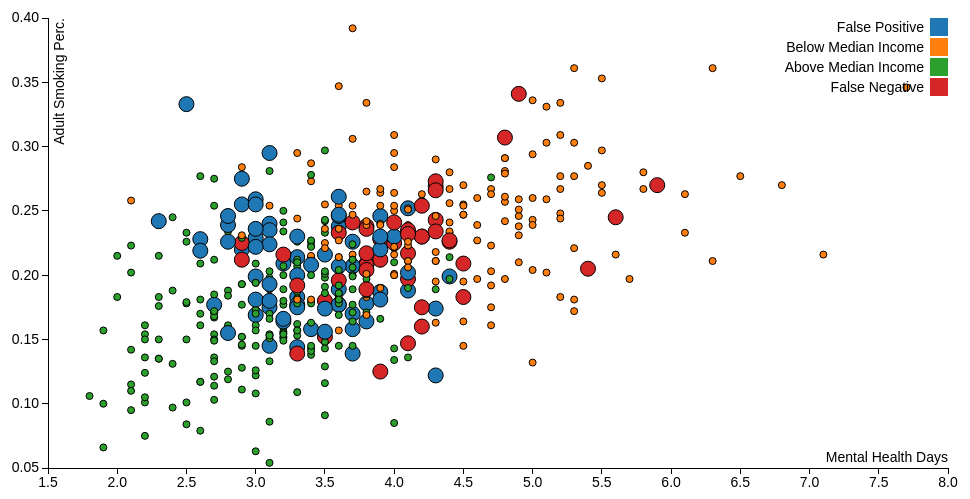
D3 v3 page, settled after 360 driven frames (6 s of simulated time); the page loaded 1 data file(s).



var margin = {top: 20, right: 20, bottom: 30, left: 40},
    width = 960 - margin.left - margin.right,
    height = 500 - margin.top - margin.bottom;

var x = d3.scale.linear()
    .range([0, width]);

var y = d3.scale.linear()
    .range([height, 0]);

var color = d3.scale.category10();

var xAxis = d3.svg.axis()
    .scale(x)
    .orient("bottom");

var yAxis = d3.svg.axis()
    .scale(y)
    .orient("left");

var svg = d3.select("body").append("svg")
    .attr("width", width + margin.left + margin.right)
    .attr("height", height + margin.top + margin.bottom)
  .append("g")
    .attr("transform", "translate(" + margin.left + "," + margin.top + ")");

d3.csv("output.csv", function(error, data) {
  if (error) throw error;

  data.forEach(function(d) {
    //d.drugPoisoning = +d.drugPoisoning;
    //d.adultObesity = +d.adultObesity;
	d.Adultsmoking =+ d.Adultsmoking;
	d.Excessivedrinking =+ d.Mental
  });

  x.domain(d3.extent(data, function(d) { return d.Mental; })).nice();
  y.domain(d3.extent(data, function(d) { return d.Adultsmoking; })).nice();

  svg.append("g")
      .attr("class", "x axis")
      .attr("transform", "translate(0," + height + ")")
      .call(xAxis)
    .append("text")
      .attr("class", "label")
      .attr("x", width)
      .attr("y", -6)
      .style("text-anchor", "end")
      .text("Mental Health Days");

  svg.append("g")
      .attr("class", "y axis")
      .call(yAxis)
    .append("text")
      .attr("class", "label")
      .attr("transform", "rotate(-90)")
      .attr("y", 6)
      .attr("dy", ".71em")
      .style("text-anchor", "end")
      .text("Adult Smoking Perc.")

  svg.selectAll(".dot")
      .data(data)
    .enter().append("circle")
      .attr("class", "dot")
      //.attr("r", function(d) {if (d.badval == 1){return 5.5} return 3.5})
	  .attr("r", function(d) {if ((d.FN == 1) || (d.FP==1)){return 7.5} return 3.5})
		
	  
      .attr("cx", function(d) { return x(d.Mental); })
      .attr("cy", function(d) { return y(d.Adultsmoking); })
      .style("fill", function(d) {
		//if (d.badval == 0){
		//	return color(d.target2); 
		//	}
		if (d.FN == 1){
			return color("False Negative"); 
			}
		if (d.FP == 1){
			return color("False Positive"); 
			}
		//return color("Wrong Classification")
		return color(d.target2)
	});
			

  var legend = svg.selectAll(".legend")
      .data(color.domain())
    .enter().append("g")
      .attr("class", "legend")
      .attr("transform", function(d, i) { return "translate(0," + i * 20 + ")"; });

  legend.append("rect")
      .attr("x", width - 18)
      .attr("width", 18)
      .attr("height", 18)
      .style("fill", color);

  legend.append("text")
      .attr("x", width - 24)
      .attr("y", 9)
      .attr("dy", ".35em")
      .style("text-anchor", "end")
      .text(function(d) { return d; });

});



### data: output.csv
, Adultsmoking, Adult obesity Value, Physical inactivity Value, Excessivedrinking, Alcohol-impaired driving deaths Value, Drug poisoning deaths Value, Mental, Poor physical health days Value, target, target2, badval, FN, FP
808, 0.259, 0.342, 0.302, 0.192, 0.462, 25.13, 3, 2.9, 0, Below Median Income, 1, 0, 1
509, 0.334, 0.34, 0.371, 0.081, 0.343, 35.55, 5.2, 5.6, 0, Below Median Income, 0, 0, 0
552, 0.309, 0.316, 0.371, 0.078, 0.263, 33.51, 4, 4.2, 0, Below Median Income, 0, 0, 0
798, 0.202, 0.347, 0.321, 0.11, 0.2, 24.84, 5.1, 4.8, 0, Below Median Income, 0, 0, 0
95, 0.175, 0.339, 0.28, 0.096, 0.353, 9.22, 3.1, 3.7, 0, Below Median Income, 1, 0, 1
36, 0.267, 0.356, 0.308, 0.161, 0.179, 7.23, 5.2, 5.8, 0, Below Median Income, 0, 0, 0
1628, 0.234, 0.336, 0.252, 0.203, 0.4, 9.67, 2.8, 2.9, 1, Above Median Income, 0, 0, 0
102, 0.143, 0.21, 0.144, 0.209, 0.443, 20.05, 3.1, 2.7, 1, Above Median Income, 0, 0, 0
1173, 0.284, 0.354, 0.361, 0.08, 0.259, 20.59, 4, 4.4, 0, Below Median Income, 0, 0, 0
481, 0.255, 0.326, 0.259, 0.147, 0.423, 12.44, 2.9, 3.8, 0, Below Median Income, 1, 0, 1
495, 0.189, 0.294, 0.245, 0.147, 0.346, 13.1, 3.2, 3.2, 1, Above Median Income, 0, 0, 0
1167, 0.27, 0.342, 0.407, 0.11, 0.3, 14.32, 4.5, 4.7, 0, Below Median Income, 0, 0, 0
89, 0.23, 0.315, 0.273, 0.105, 0.282, 13.23, 4.2, 4, 1, Above Median Income, 1, 1, 0
69, 0.18, 0.3, 0.289, 0.148, 0.247, 12.11, 3.5, 4, 1, Above Median Income, 1, 1, 0
1092, 0.208, 0.328, 0.298, 0.138, 0.371, 8.11, 4.5, 5.1, 0, Below Median Income, 0, 0, 0
1308, 0.188, 0.347, 0.277, 0.146, 0.373, 13.7, 4.1, 3.3, 0, Below Median Income, 1, 0, 1
756, 0.136, 0.277, 0.19, 0.21, 0.288, 6.52, 2.2, 2.5, 1, Above Median Income, 0, 0, 0
1464, 0.17, 0.281, 0.225, 0.184, 0.306, 8, 2.6, 2.8, 1, Above Median Income, 0, 0, 0
995, 0.267, 0.294, 0.259, 0.225, 0.429, 7.03, 4.3, 5.1, 0, Below Median Income, 0, 0, 0
1536, 0.297, 0.342, 0.365, 0.09, 0.351, 54.81, 5.5, 6.6, 0, Below Median Income, 0, 0, 0
733, 0.166, 0.27, 0.212, 0.199, 0.357, 8.51, 3.9, 3.5, 1, Above Median Income, 0, 0, 0
602, 0.238, 0.324, 0.318, 0.21, 0.511, 10.66, 3.6, 3.9, 0, Below Median Income, 1, 0, 1
1391, 0.197, 0.327, 0.265, 0.188, 0.204, 8.43, 4.1, 5.1, 1, Above Median Income, 1, 1, 0
1532, 0.138, 0.251, 0.162, 0.174, 0.324, 10.88, 3.4, 3.4, 1, Above Median Income, 0, 0, 0
1476, 0.229, 0.332, 0.274, 0.09, 0.391, 10.19, 4, 3.8, 0, Below Median Income, 0, 0, 0
447, 0.1, 0.286, 0.205, 0.308, 0.192, 5.52, 1.9, 2.3, 1, Above Median Income, 0, 0, 0
1598, 0.176, 0.278, 0.226, 0.243, 0.302, 5.47, 2.3, 3, 1, Above Median Income, 0, 0, 0
556, 0.285, 0.342, 0.35, 0.141, 0.105, 13.85, 5.4, 6.1, 0, Below Median Income, 0, 0, 0
261, 0.122, 0.265, 0.247, 0.121, 0.328, 7.63, 4.3, 3.2, 0, Below Median Income, 1, 0, 1
62, 0.168, 0.272, 0.246, 0.14, 0.295, 12.14, 3, 3.2, 1, Above Median Income, 0, 0, 0
687, 0.199, 0.311, 0.211, 0.193, 0.316, 8.19, 3, 3, 0, Below Median Income, 1, 0, 1
815, 0.226, 0.323, 0.271, 0.157, 0.365, 11.48, 3.4, 3.4, 1, Above Median Income, 0, 0, 0
1123, 0.208, 0.303, 0.248, 0.152, 0.381, 26.41, 3.8, 3.9, 0, Below Median Income, 0, 0, 0
1163, 0.204, 0.305, 0.308, 0.127, 0.386, 14.18, 5, 4.6, 0, Below Median Income, 0, 0, 0
1586, 0.157, 0.289, 0.204, 0.236, 0.313, 6.89, 1.9, 2.9, 1, Above Median Income, 0, 0, 0
163, 0.255, 0.239, 0.203, 0.182, 0.25, 11.49, 3, 2.9, 0, Below Median Income, 1, 0, 1
1025, 0.221, 0.311, 0.283, 0.113, 0.344, 11.93, 4, 4.4, 0, Below Median Income, 0, 0, 0
283, 0.243, 0.285, 0.259, 0.103, 0.203, 17.42, 4.3, 3.9, 1, Above Median Income, 1, 1, 0
1235, 0.197, 0.317, 0.266, 0.112, 0.425, 13.66, 4.6, 4.1, 0, Below Median Income, 0, 0, 0
683, 0.202, 0.31, 0.235, 0.17, 0.227, 8.57, 4.1, 2.9, 0, Below Median Income, 1, 0, 1
1162, 0.229, 0.341, 0.345, 0.093, 0.333, 8.13, 3.6, 4, 0, Below Median Income, 0, 0, 0
374, 0.223, 0.27, 0.274, 0.135, 0.194, 11.54, 3.4, 2.9, 1, Above Median Income, 0, 0, 0
704, 0.233, 0.329, 0.249, 0.191, 0.368, 14.95, 4.4, 3.8, 0, Below Median Income, 0, 0, 0
594, 0.198, 0.346, 0.329, 0.176, 0.426, 14.93, 3.1, 3.6, 1, Above Median Income, 0, 0, 0
711, 0.258, 0.323, 0.282, 0.221, 0.364, 20.78, 4.2, 4.4, 0, Below Median Income, 0, 0, 0
624, 0.156, 0.278, 0.211, 0.187, 0.38, 14.4, 3.2, 3, 1, Above Median Income, 0, 0, 0
1304, 0.189, 0.434, 0.326, 0.107, 0.35, 10.85, 3.1, 4, 0, Below Median Income, 0, 0, 0
380, 0.273, 0.306, 0.318, 0.129, 0.125, 9.09, 3.4, 4, 0, Below Median Income, 0, 0, 0
1005, 0.245, 0.271, 0.195, 0.223, 0.242, 5.87, 2.4, 3, 1, Above Median Income, 0, 0, 0
442, 0.136, 0.304, 0.226, 0.241, 0.25, 6.48, 2.7, 2.7, 1, Above Median Income, 0, 0, 0
1572, 0.346, 0.348, 0.399, 0.056, 0.45, 79.78, 7.7, 7.6, 0, Below Median Income, 0, 0, 0
1195, 0.183, 0.284, 0.18, 0.153, 0.29, 20.49, 3.3, 3.8, 0, Below Median Income, 1, 0, 1
83, 0.233, 0.378, 0.359, 0.125, 0.179, 8.21, 6.1, 5.7, 0, Below Median Income, 0, 0, 0
758, 0.154, 0.248, 0.177, 0.207, 0.255, 6.43, 2.2, 2.9, 1, Above Median Income, 0, 0, 0
489, 0.169, 0.325, 0.3, 0.161, 0.455, 12.11, 3, 3.1, 0, Below Median Income, 1, 0, 1
38, 0.277, 0.334, 0.358, 0.083, 0.174, 40.98, 6.5, 6.5, 0, Below Median Income, 0, 0, 0
72, 0.187, 0.391, 0.324, 0.095, 0.333, 7.56, 3.9, 3.7, 0, Below Median Income, 0, 0, 0
497, 0.207, 0.361, 0.286, 0.145, 0.343, 16.59, 3.3, 3.1, 1, Above Median Income, 0, 0, 0
651, 0.187, 0.221, 0.181, 0.182, 0.333, 9.98, 3.3, 4, 1, Above Median Income, 0, 0, 0
907, 0.148, 0.27, 0.242, 0.148, 0.221, 11.12, 3.5, 3.3, 1, Above Median Income, 0, 0, 0
... 432 more rows